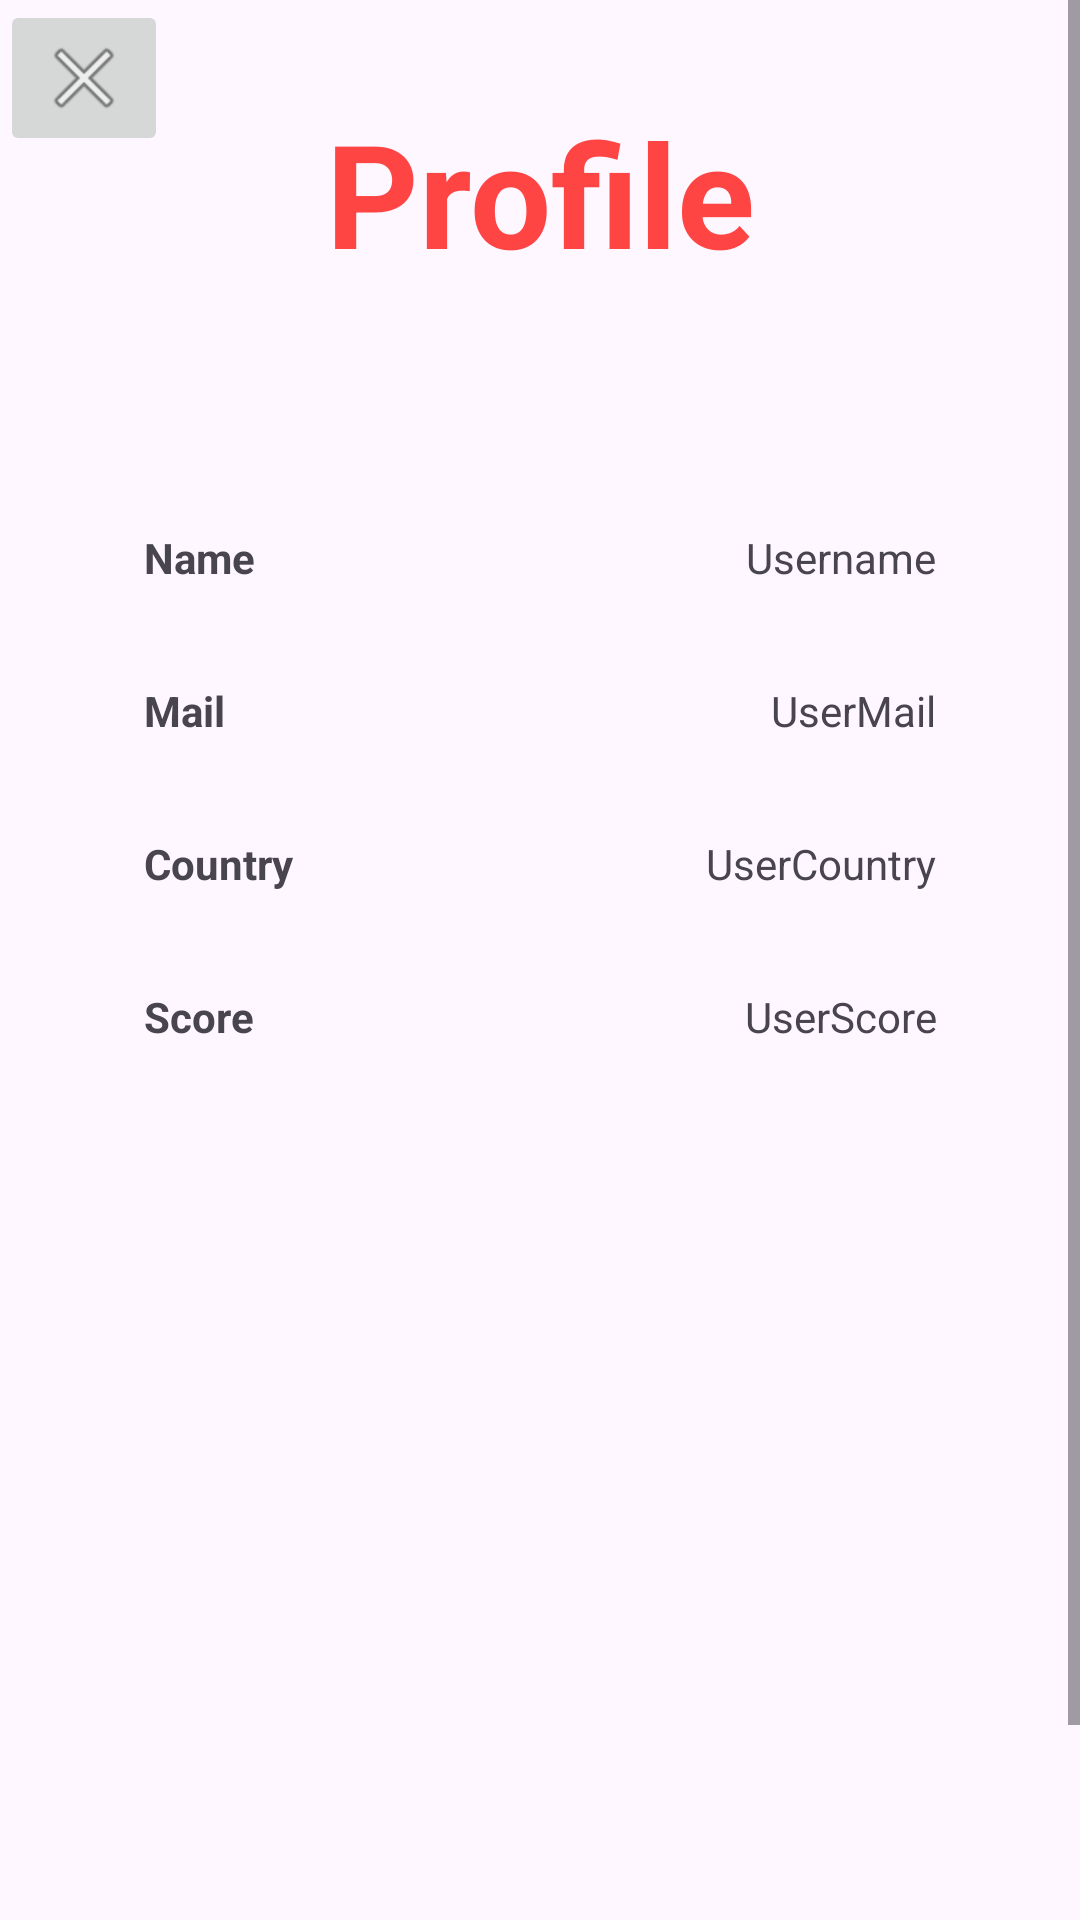

The Android layout XML behind this screen, and the referenced resources:
<!-- AndroidManifest.xml: application theme Theme.PROJET_MOBILE -->
<!-- res/layout/activity_profile.xml -->
<?xml version="1.0" encoding="utf-8"?>
<ScrollView xmlns:android="http://schemas.android.com/apk/res/android"
    xmlns:app="http://schemas.android.com/apk/res-auto"
    xmlns:tools="http://schemas.android.com/tools"
    android:layout_width="match_parent"
    android:layout_height="match_parent"
    android:fillViewport="true">

    <androidx.constraintlayout.widget.ConstraintLayout
        android:layout_width="match_parent"
        android:layout_height="wrap_content"
        tools:context=".ProfileActivity">

        <TextView
            android:id="@+id/profileTitle"
            android:layout_width="wrap_content"
            android:layout_height="wrap_content"
            android:layout_marginStart="64dp"
            android:layout_marginTop="32dp"
            android:layout_marginEnd="64dp"
            android:text="Profile"
            android:textAlignment="center"
            android:textColor="@android:color/holo_red_light"
            android:textSize="48sp"
            android:textStyle="bold"
            app:layout_constraintEnd_toEndOf="parent"
            app:layout_constraintStart_toStartOf="parent"
            app:layout_constraintTop_toTopOf="parent" />

        <ImageButton
            android:id="@+id/imageButton"
            android:layout_width="wrap_content"
            android:layout_height="wrap_content"
            android:onClick="closeProfile"
            app:layout_constraintStart_toStartOf="parent"
            app:layout_constraintTop_toTopOf="parent"
            app:srcCompat="@android:drawable/ic_menu_close_clear_cancel" />

        <androidx.constraintlayout.widget.ConstraintLayout
            android:id="@+id/constraintLayout2"
            android:layout_width="0dp"
            android:layout_height="wrap_content"
            android:layout_marginStart="32dp"
            android:layout_marginTop="64dp"
            android:layout_marginEnd="32dp"
            app:layout_constraintEnd_toEndOf="parent"
            app:layout_constraintHorizontal_bias="1.0"
            app:layout_constraintStart_toStartOf="parent"
            app:layout_constraintTop_toBottomOf="@+id/profileTitle">

            <TextView
                android:id="@+id/labelName"
                android:layout_width="wrap_content"
                android:layout_height="wrap_content"
                android:layout_marginStart="16dp"
                android:layout_marginTop="16dp"
                android:text="Name"
                android:textAlignment="textStart"
                android:textStyle="bold"
                app:layout_constraintStart_toStartOf="parent"
                app:layout_constraintTop_toTopOf="parent" />

            <TextView
                android:id="@+id/labelMail"
                android:layout_width="wrap_content"
                android:layout_height="wrap_content"
                android:layout_marginStart="16dp"
                android:layout_marginTop="32dp"
                android:text="Mail"
                android:textAlignment="textStart"
                android:textStyle="bold"
                app:layout_constraintStart_toStartOf="parent"
                app:layout_constraintTop_toBottomOf="@+id/labelName" />

            <TextView
                android:id="@+id/labelCountry"
                android:layout_width="wrap_content"
                android:layout_height="wrap_content"
                android:layout_marginStart="16dp"
                android:layout_marginTop="32dp"
                android:text="Country"
                android:textAlignment="textStart"
                android:textStyle="bold"
                app:layout_constraintStart_toStartOf="parent"
                app:layout_constraintTop_toBottomOf="@+id/labelMail" />

            <TextView
                android:id="@+id/labelScore"
                android:layout_width="wrap_content"
                android:layout_height="wrap_content"
                android:layout_marginStart="16dp"
                android:layout_marginTop="32dp"
                android:text="Score"
                android:textAlignment="textStart"
                android:textStyle="bold"
                app:layout_constraintStart_toStartOf="parent"
                app:layout_constraintTop_toBottomOf="@+id/labelCountry" />

            <TextView
                android:id="@+id/userName"
                android:layout_width="wrap_content"
                android:layout_height="wrap_content"
                android:layout_marginEnd="16dp"
                android:text="Username"
                android:textAlignment="textEnd"
                android:textAllCaps="false"
                app:layout_constraintBaseline_toBaselineOf="@+id/labelName"
                app:layout_constraintEnd_toEndOf="parent" />

            <TextView
                android:id="@+id/userMail"
                android:layout_width="wrap_content"
                android:layout_height="wrap_content"
                android:layout_marginEnd="16dp"
                android:text="UserMail"
                android:textAlignment="textEnd"
                android:textAllCaps="false"
                app:layout_constraintBaseline_toBaselineOf="@+id/labelMail"
                app:layout_constraintEnd_toEndOf="parent" />

            <TextView
                android:id="@+id/userCountry"
                android:layout_width="wrap_content"
                android:layout_height="wrap_content"
                android:layout_marginEnd="16dp"
                android:text="UserCountry"
                android:textAlignment="textEnd"
                android:textAllCaps="false"
                app:layout_constraintBaseline_toBaselineOf="@+id/labelCountry"
                app:layout_constraintEnd_toEndOf="parent" />

            <TextView
                android:id="@+id/userScore"
                android:layout_width="wrap_content"
                android:layout_height="wrap_content"
                android:layout_marginEnd="16dp"
                android:text="UserScore"
                android:textAlignment="textEnd"
                android:textAllCaps="false"
                app:layout_constraintBaseline_toBaselineOf="@+id/labelScore"
                app:layout_constraintEnd_toEndOf="parent" />

            <ListView
                android:id="@+id/listViewScoreboard"
                android:layout_width="0dp"
                android:layout_height="260dp"
                android:layout_marginStart="16dp"
                android:layout_marginTop="32dp"
                android:layout_marginEnd="16dp"
                android:layout_marginBottom="16dp"
                android:nestedScrollingEnabled="true"
                app:layout_constraintBottom_toBottomOf="parent"
                app:layout_constraintEnd_toEndOf="parent"
                app:layout_constraintStart_toStartOf="parent"
                app:layout_constraintTop_toBottomOf="@+id/labelScore" />
        </androidx.constraintlayout.widget.ConstraintLayout>

        <Button
            android:id="@+id/button4"
            android:layout_width="wrap_content"
            android:layout_height="wrap_content"
            android:layout_marginTop="8dp"
            android:onClick="logout"
            android:text="Logout"
            app:layout_constraintEnd_toEndOf="@+id/constraintLayout2"
            app:layout_constraintTop_toBottomOf="@+id/constraintLayout2" />

    </androidx.constraintlayout.widget.ConstraintLayout>
</ScrollView>
<!-- resources referenced by this layout -->
<resources>
  <style name="Theme.PROJET_MOBILE" parent="Base.Theme.PROJET_MOBILE" />
  <style name="Base.Theme.PROJET_MOBILE" parent="Theme.Material3.DayNight.NoActionBar">
          
          
      </style>
</resources>
